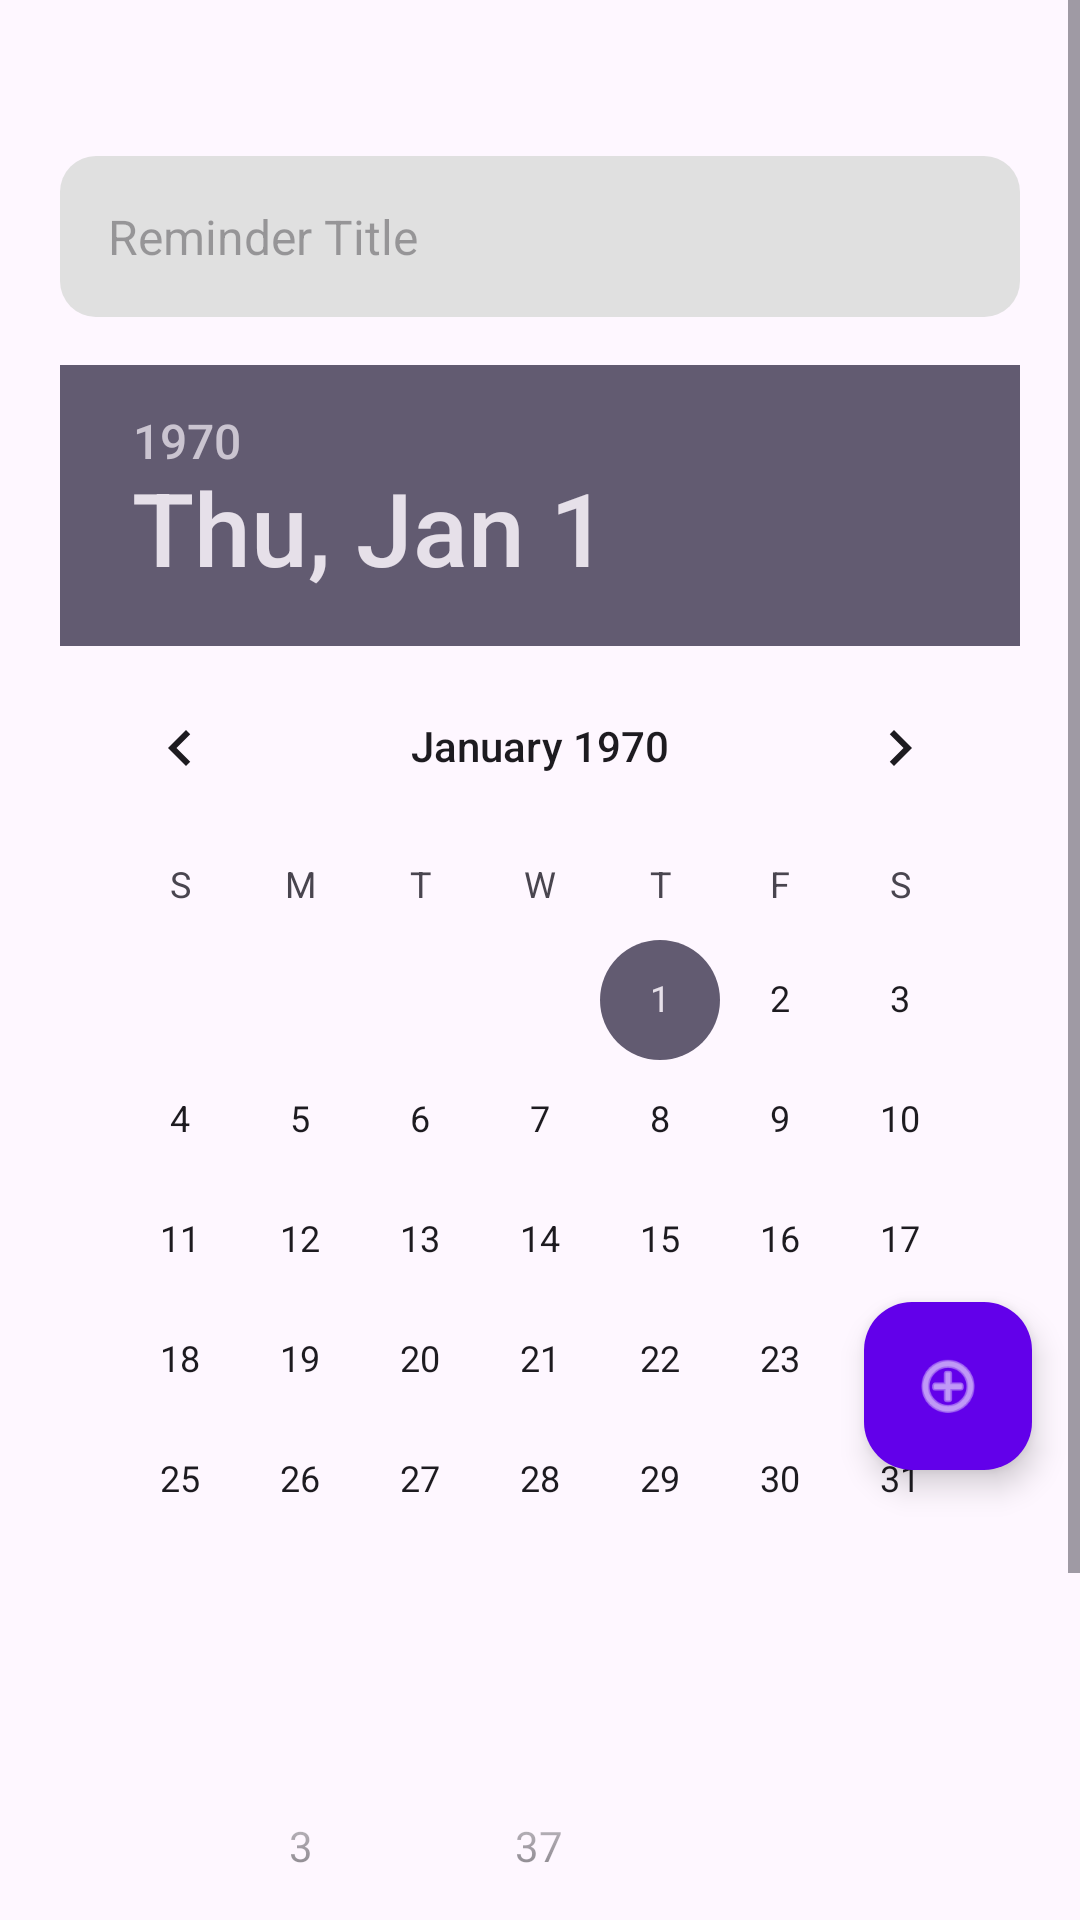

Produce the Android XML layout that renders to this screen, including the resource entries it uses.
<!-- AndroidManifest.xml: application theme Theme.MAD3 -->
<!-- res/layout/activity_reminder_fragment.xml -->
<?xml version="1.0" encoding="utf-8"?>
<FrameLayout xmlns:android="http://schemas.android.com/apk/res/android"
    xmlns:app="http://schemas.android.com/apk/res-auto"
    xmlns:tools="http://schemas.android.com/tools"
    android:id="@+id/taskFragment"
    android:layout_width="match_parent"
    android:layout_height="match_parent"
    tools:context=".ReminderFragment">

    
    <ScrollView
        android:layout_width="match_parent"
        android:layout_height="match_parent"
        android:layout_gravity="top">

        <LinearLayout
            android:orientation="vertical"
            android:layout_marginVertical="20dp"
            android:layout_marginHorizontal="20dp"
            android:layout_width="match_parent"
            android:layout_height="wrap_content">

            
            <EditText
                android:layout_gravity="center"
                android:id="@+id/etReminderTitle"
                android:layout_width="match_parent"
                android:layout_height="wrap_content"
                android:hint="Reminder Title"
                android:background="@drawable/rounded_edittext"
                android:padding="16dp"
                android:textSize="16sp"
                android:layout_marginTop="32dp" />

            
            <DatePicker
                android:layout_gravity="center"
                android:id="@+id/datePicker"
                android:layout_width="wrap_content"
                android:layout_height="wrap_content"
                android:layout_marginTop="16dp" />

            
            <TimePicker
                android:layout_gravity="center"
                android:id="@+id/timePicker"
                android:layout_width="wrap_content"
                android:layout_height="wrap_content"
                android:layout_marginTop="16dp"
                android:timePickerMode="spinner" />

        </LinearLayout>

    </ScrollView>

    
    <com.google.android.material.floatingactionbutton.FloatingActionButton
        android:id="@+id/btnSetReminder"
        android:layout_width="wrap_content"
        android:layout_height="wrap_content"
        android:layout_gravity="bottom|end"
        android:layout_marginBottom="150dp"
        android:layout_marginEnd="16dp"
        android:src="@android:drawable/ic_menu_add"
        app:tint="@android:color/white"
        android:backgroundTint="@color/secondaryColor" />

</FrameLayout>
<!-- resources referenced by this layout -->
<resources>
  <color name="secondaryColor">#6200EA</color>
  <!-- drawable rounded_edittext (drawable) -->
  <shape xmlns:android="http://schemas.android.com/apk/res/android">
      <solid android:color="@color/lightGray" /> 
      <corners android:radius="12dp" /> 
      <padding android:left="16dp" android:top="8dp" android:right="16dp" android:bottom="8dp" /> 
  </shape>
  <style name="Theme.MAD3" parent="Base.Theme.MAD3" />
  <color name="lightGray">#E0E0E0</color>
  <style name="Base.Theme.MAD3" parent="Theme.Material3.DayNight.NoActionBar">
          
          
      </style>
</resources>
